4-way image classification set "balanced_dataset" from GitHub (Ngangbam-Elvish/Brain-Tumor-Classification); label vocabulary: glioma, meningioma, no tumor, pituitary tumor.

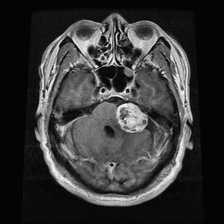
Label: meningioma

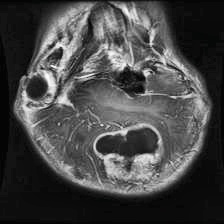
Label: glioma

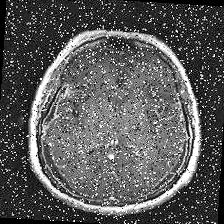
Label: no tumor

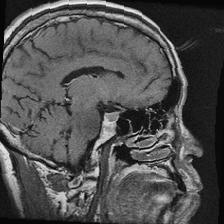
Label: pituitary tumor

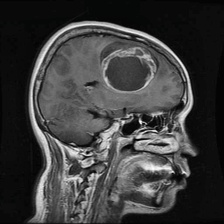
Label: glioma

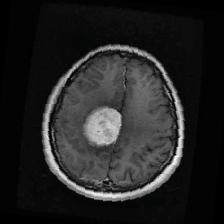
Label: meningioma
